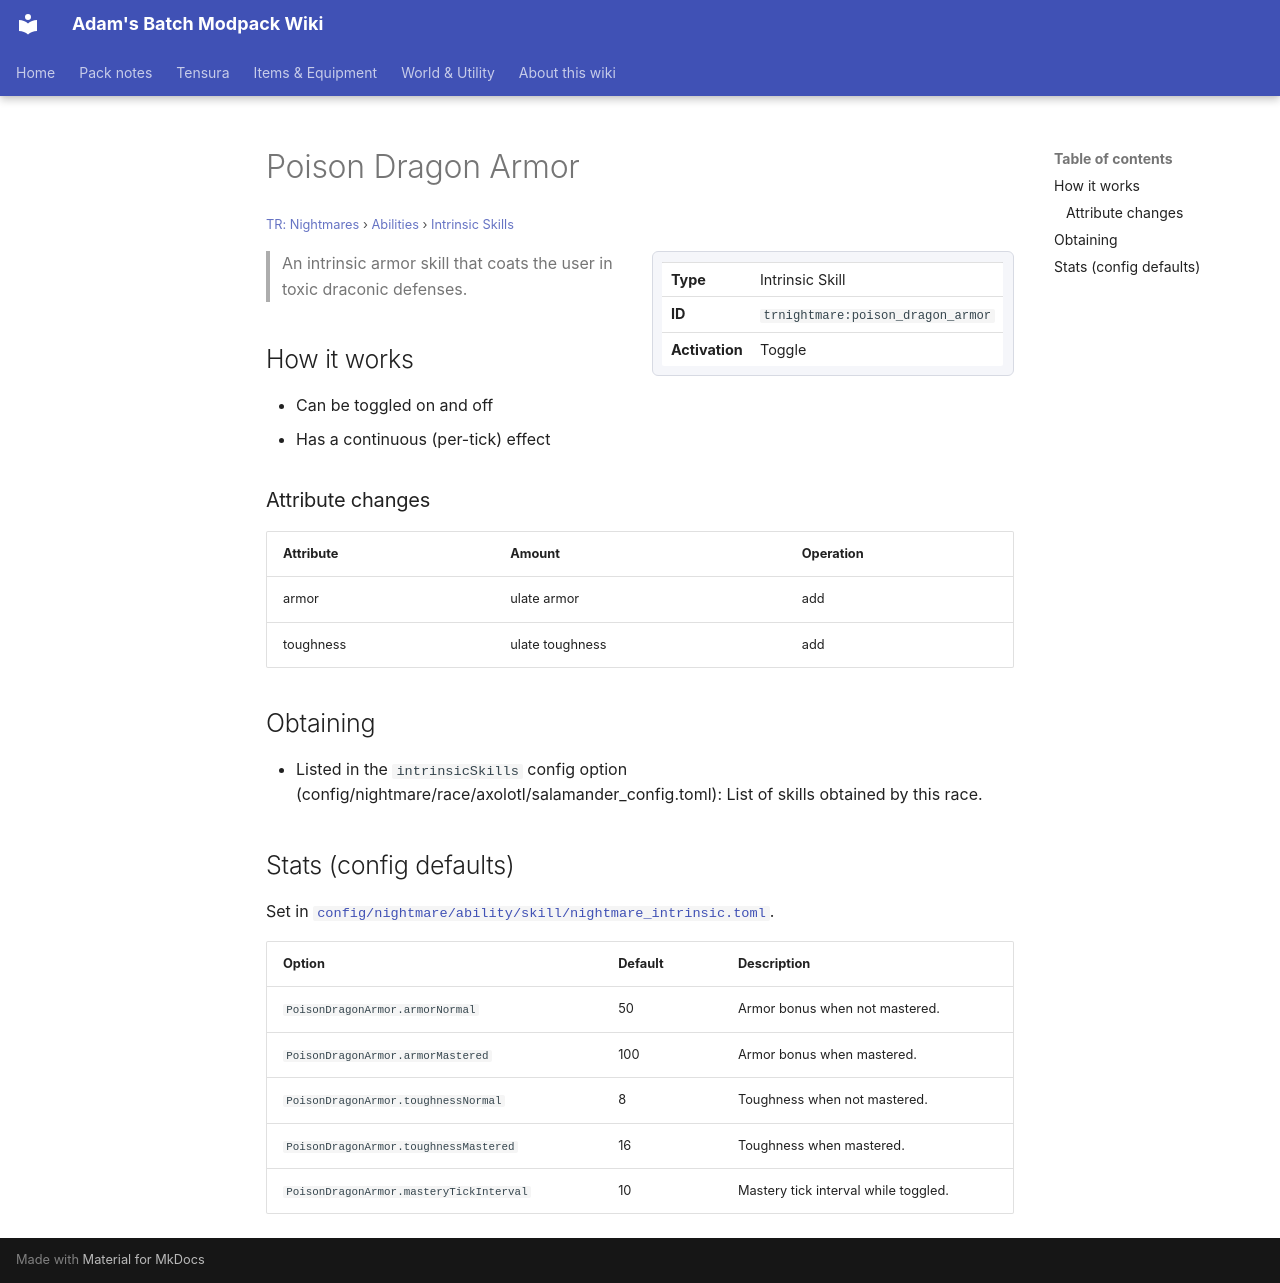

repository: Proteus-Nell/Adams-Batch-MC-Modpack-Wiki · page: tr-nightmares/abilities/intrinsic-skills/poison-dragon-armor/index.html · generator: mkdocs

# Poison Dragon Armor

<small>[TR: Nightmares](../../index.md) &rsaquo; [Abilities](../index.md) &rsaquo; [Intrinsic Skills](index.md)</small>

<div class="infobox" markdown>

| | |
|---|---|
| **Type** | Intrinsic Skill |
| **ID** | `trnightmare:poison_dragon_armor` |
| **Activation** | Toggle |

</div>

> An intrinsic armor skill that coats the user in toxic draconic defenses.

## How it works

- Can be toggled on and off
- Has a continuous (per-tick) effect

### Attribute changes

| Attribute | Amount | Operation |
|---|---|---|
| armor | ulate armor | add |
| toughness | ulate toughness | add |

## Obtaining

- Listed in the `intrinsicSkills` config option (config/nightmare/race/axolotl/salamander_config.toml): List of skills obtained by this race.

## Stats (config defaults)

Set in [`config/nightmare/ability/skill/nightmare_intrinsic.toml`](../../configs/config-nightmare-ability-skill-nightmare-intrinsic.md).

| Option | Default | Description |
|---|---|---|
| `PoisonDragonArmor.armorNormal` | 50 | Armor bonus when not mastered. |
| `PoisonDragonArmor.armorMastered` | 100 | Armor bonus when mastered. |
| `PoisonDragonArmor.toughnessNormal` | 8 | Toughness when not mastered. |
| `PoisonDragonArmor.toughnessMastered` | 16 | Toughness when mastered. |
| `PoisonDragonArmor.masteryTickInterval` | 10 | Mastery tick interval while toggled. |
